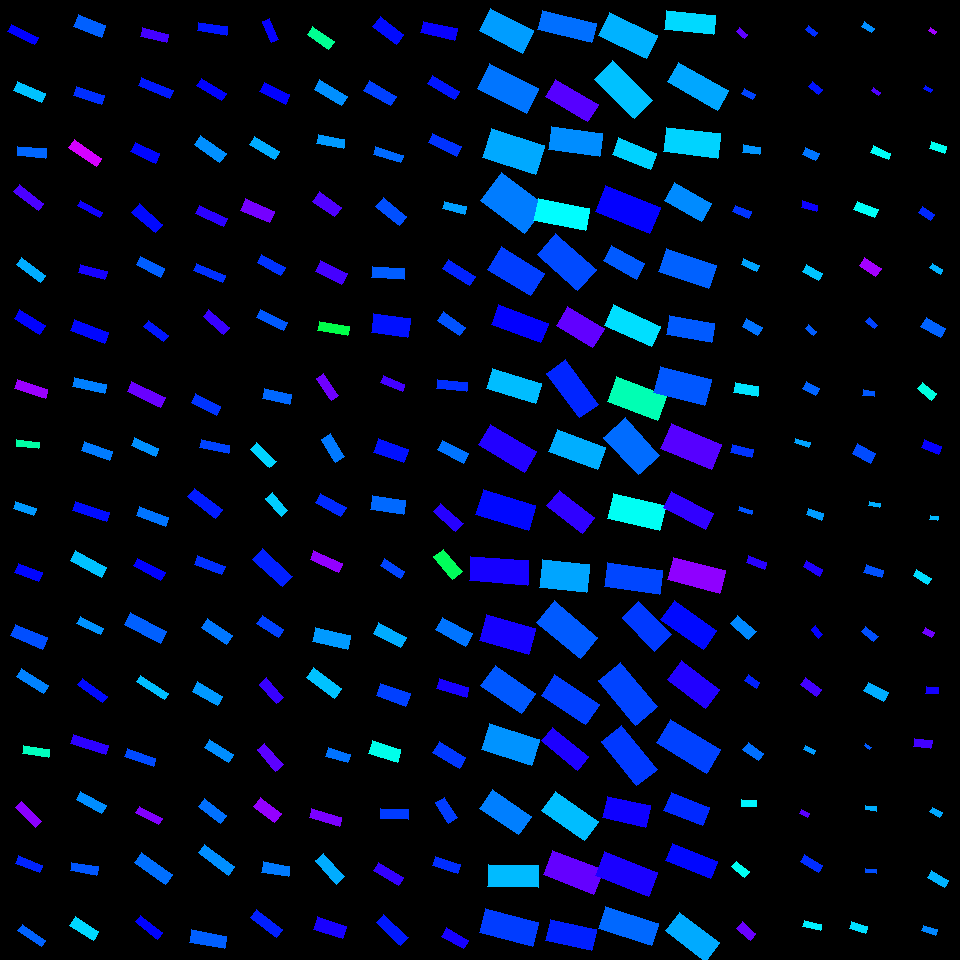

Values plotted in this chart, from the file beside it:
, angleRotated, color, length, logWidthLengthRatio, x, y, centerX, centerY, width, lengthRotatedProjectX, widthRotatedProjectX, lengthRotatedProjectY, widthRotatedProjectY, vertexRightBottom, vertexRightTop, vertexLeftBottom, vertexLeftTop
0, 0.4732, 0.5635, 48.34, -0.6622, 506.3, 30.9, 510, 30, 24.93, 43.03, 11.36, 22.03, 22.19, (533, 30), (522, 53), (490, 8), (479, 30)
1, 0.4702, 0.5896, 55.03, -0.6793, 507.9, 88.72, 510, 90, 27.9, 49.06, 12.64, 24.93, 24.87, (538, 88), (526, 113), (489, 63), (477, 88)
2, 0.3117, 0.5559, 55.34, -0.6047, 513.5, 151.2, 510, 150, 30.23, 52.68, 9.272, 16.97, 28.77, (544, 145), (535, 174), (491, 128), (482, 157)
3, 0.636, 0.5856, 54.8, -0.4442, 513.1, 203.1, 510, 210, 35.14, 44.08, 20.87, 32.55, 28.27, (545, 205), (524, 233), (501, 172), (480, 200)
4, 0.5509, 0.6264, 50.64, -0.6449, 515.8, 271.3, 510, 270, 26.57, 43.15, 13.91, 26.51, 22.64, (544, 273), (530, 295), (501, 246), (487, 269)
5, 0.3554, 0.6683, 52.61, -0.9252, 519.9, 323.7, 510, 330, 20.86, 49.33, 7.257, 18.31, 19.55, (548, 323), (540, 342), (498, 304), (491, 324)
6, 0.2939, 0.5428, 50.89, -0.8729, 514.2, 386, 510, 390, 21.26, 48.71, 6.16, 14.74, 20.35, (541, 383), (535, 403), (492, 368), (486, 388)
7, 0.5358, 0.6895, 53.78, -0.8134, 507.7, 448.2, 510, 450, 23.84, 46.24, 12.17, 27.46, 20.5, (536, 451), (524, 472), (490, 424), (478, 444)
8, 0.2868, 0.6614, 54.87, -0.7352, 505.9, 510.1, 510, 510, 26.3, 52.63, 7.441, 15.52, 25.23, (535, 505), (528, 530), (483, 489), (475, 514)
9, 0.07741, 0.6814, 58.24, -0.8562, 499, 570.8, 510, 570, 24.74, 58.06, 1.913, 4.503, 24.66, (528, 560), (527, 585), (470, 556), (469, 580)
10, 0.2786, 0.6806, 51.24, -0.6481, 507.6, 634.4, 510, 630, 26.8, 49.26, 7.37, 14.09, 25.77, (535, 628), (528, 654), (486, 614), (479, 640)
11, 0.6116, 0.6086, 49.04, -0.6648, 508.2, 689.4, 510, 690, 25.22, 40.15, 14.48, 28.16, 20.65, (535, 693), (521, 713), (495, 665), (480, 685)
12, 0.3103, 0.57, 52.42, -0.6745, 510.5, 744.5, 510, 750, 26.7, 49.92, 8.154, 16.01, 25.43, (539, 739), (531, 765), (489, 723), (481, 749)
13, 0.5947, 0.5833, 47.59, -0.7511, 505.5, 812.2, 510, 810, 22.45, 39.42, 12.58, 26.66, 18.6, (531, 816), (518, 834), (492, 789), (479, 808)
14, 0.01873, 0.5442, 50.27, -0.8592, 513.3, 876, 510, 870, 21.29, 50.26, 0.3988, 0.9416, 21.29, (538, 865), (538, 887), (488, 864), (487, 886)
15, 0.2521, 0.627, 55.31, -0.7975, 509, 927.3, 510, 930, 24.91, 53.56, 6.216, 13.8, 24.13, (538, 922), (532, 946), (485, 908), (479, 932)
16, 0.2382, 0.5938, 55.32, -1.04, 567.2, 26.67, 570, 30, 19.56, 53.76, 4.614, 13.05, 19.01, (596, 23), (591, 42), (542, 10), (537, 29)
17, 0.539, 0.7232, 49.31, -0.9089, 571.9, 100.8, 570, 90, 19.87, 42.32, 10.2, 25.31, 17.05, (598, 104), (587, 121), (555, 79), (545, 96)
18, 0.131, 0.5742, 51.44, -0.8071, 575.5, 141.5, 570, 150, 22.95, 51, 2.997, 6.717, 22.75, (602, 133), (599, 156), (551, 126), (548, 149)
19, 0.1932, 0.5003, 52.46, -0.8281, 561.6, 214.6, 570, 210, 22.92, 51.48, 4.401, 10.07, 22.49, (589, 208), (585, 230), (538, 198), (533, 220)
20, 0.7215, 0.6177, 54.12, -0.6782, 566.6, 262, 570, 270, 27.47, 40.63, 18.14, 35.75, 20.62, (596, 269), (577, 290), (555, 233), (537, 254)
21, 0.5453, 0.7305, 42.82, -0.6597, 580.2, 327.3, 570, 330, 22.14, 36.61, 11.48, 22.21, 18.93, (604, 328), (592, 347), (567, 306), (556, 325)
22, 0.9309, 0.6423, 55.02, -0.8644, 572.4, 389, 570, 390, 23.18, 32.85, 18.59, 44.13, 13.84, (598, 404), (579, 417), (565, 359), (546, 373)
23, 0.363, 0.5525, 52.25, -0.7869, 577.2, 449.6, 570, 450, 23.79, 48.84, 8.446, 18.55, 22.24, (605, 447), (597, 469), (557, 429), (548, 451)
24, 0.6625, 0.6976, 45.36, -0.8267, 570.8, 511.8, 570, 510, 19.85, 35.77, 12.21, 27.9, 15.65, (594, 517), (582, 533), (559, 490), (546, 505)
25, 0.1012, 0.5583, 47.21, -0.5242, 564.7, 576.1, 570, 570, 27.95, 46.97, 2.824, 4.77, 27.81, (589, 564), (586, 592), (542, 559), (539, 587)
26, 0.6961, 0.6073, 57.04, -0.7143, 567.1, 629.8, 570, 630, 27.92, 43.77, 17.91, 36.58, 21.43, (597, 637), (580, 658), (554, 600), (536, 622)
27, 0.589, 0.6257, 53.47, -0.7835, 570.2, 699.9, 570, 690, 24.43, 44.46, 13.57, 29.7, 20.31, (599, 704), (585, 724), (554, 674), (541, 695)
28, 0.6846, 0.686, 47.04, -0.9938, 565.1, 748.7, 570, 750, 17.41, 36.44, 11.01, 29.75, 13.49, (588, 756), (577, 770), (552, 727), (541, 740)
29, 0.6035, 0.5429, 52.4, -0.7884, 569.9, 816, 570, 810, 23.82, 43.14, 13.52, 29.74, 19.61, (598, 821), (584, 840), (555, 791), (541, 810)
30, 0.3625, 0.7326, 54.29, -0.7166, 573.1, 872.2, 570, 870, 26.51, 50.76, 9.403, 19.25, 24.79, (603, 869), (593, 894), (552, 850), (543, 874)
31, 0.2185, 0.646, 46.85, -0.7875, 571.1, 935, 570, 930, 21.32, 45.74, 4.622, 10.16, 20.81, (596, 929), (591, 950), (550, 919), (545, 940)
32, 0.4512, 0.5502, 53.44, -0.7141, 628, 35.51, 630, 30, 26.17, 48.09, 11.41, 23.3, 23.55, (657, 35), (646, 58), (609, 12), (598, 35)
33, 0.7818, 0.54, 55.88, -0.757, 623.5, 89.79, 630, 90, 26.21, 39.65, 18.47, 39.37, 18.6, (652, 100), (634, 118), (612, 60), (594, 79)
34, 0.3835, 0.5289, 40.74, -0.8517, 634.5, 153.6, 630, 150, 17.38, 37.78, 6.505, 15.25, 16.12, (656, 153), (650, 169), (618, 137), (612, 154)
35, 0.3937, 0.6687, 59.39, -0.7429, 627.8, 209.5, 630, 210, 28.25, 54.85, 10.84, 22.79, 26.09, (660, 207), (649, 233), (605, 185), (595, 211)
36, 0.4999, 0.6076, 37.76, -0.7517, 624.1, 262.2, 630, 270, 17.81, 33.14, 8.535, 18.1, 15.63, (644, 263), (636, 279), (611, 245), (603, 260)
37, 0.4358, 0.5205, 51.67, -0.8345, 632.6, 325.9, 630, 330, 22.43, 46.84, 9.468, 21.81, 20.33, (660, 326), (651, 346), (613, 304), (604, 325)
38, 0.3667, 0.4509, 53.58, -0.6992, 637.2, 398.6, 630, 390, 26.63, 50.01, 9.546, 19.21, 24.86, (666, 395), (657, 420), (616, 376), (607, 401)
39, 0.825, 0.596, 51.25, -0.5739, 631.9, 446.2, 630, 450, 28.87, 34.78, 21.21, 37.65, 19.59, (659, 455), (638, 474), (625, 417), (603, 437)
40, 0.2213, 0.4929, 53.23, -0.7405, 636.7, 511.8, 630, 510, 25.39, 51.94, 5.571, 11.68, 24.77, (665, 505), (659, 530), (613, 493), (607, 518)
41, 0.1406, 0.6204, 55.65, -0.8582, 633.7, 578.6, 630, 570, 23.59, 55.1, 3.305, 7.797, 23.36, (662, 570), (659, 594), (607, 562), (604, 586)
42, 0.7964, 0.6292, 46.73, -0.6944, 646.8, 626.3, 630, 630, 23.33, 32.68, 16.68, 33.4, 16.32, (671, 634), (654, 651), (638, 601), (622, 617)
43, 0.8787, 0.6224, 57.72, -0.6994, 628.2, 693.7, 630, 690, 28.68, 36.84, 22.08, 44.44, 18.3, (657, 706), (635, 725), (620, 662), (598, 680)
44, 0.8932, 0.6295, 56.64, -0.7603, 629.2, 755.4, 630, 750, 26.48, 35.51, 20.63, 44.12, 16.6, (657, 769), (636, 785), (621, 725), (601, 741)
45, 0.2232, 0.6764, 44.4, -0.682, 626.8, 811.9, 630, 810, 22.45, 43.3, 4.97, 9.83, 21.89, (650, 805), (645, 827), (607, 796), (602, 817)
46, 0.3658, 0.6843, 56.82, -0.8014, 626.7, 874, 630, 870, 25.49, 53.06, 9.12, 20.33, 23.81, (657, 872), (648, 896), (604, 851), (595, 875)
47, 0.312, 0.5985, 55.95, -0.8963, 628.3, 925.9, 630, 930, 22.83, 53.25, 7.008, 17.17, 21.73, (658, 923), (651, 945), (605, 906), (598, 928)
48, 0.09765, 0.5247, 49.38, -0.9281, 690.2, 22.32, 690, 30, 19.52, 49.14, 1.903, 4.814, 19.42, (715, 15), (713, 34), (666, 10), (664, 29)
49, 0.521, 0.5571, 57.33, -0.9322, 698.1, 86.14, 690, 90, 22.57, 49.72, 11.24, 28.54, 19.58, (728, 90), (717, 110), (678, 62), (667, 81)
50, 0.1244, 0.5282, 53.81, -0.7783, 692.1, 142.8, 690, 150, 24.71, 53.39, 3.067, 6.679, 24.52, (720, 133), (717, 158), (666, 127), (663, 151)
51, 0.5153, 0.5757, 42.41, -0.7595, 687.8, 202, 690, 210, 19.84, 36.9, 9.779, 20.9, 17.27, (711, 203), (701, 221), (674, 182), (664, 200)
52, 0.3266, 0.6029, 52.36, -0.747, 687.5, 268.5, 690, 270, 24.81, 49.59, 7.96, 16.8, 23.5, (716, 265), (708, 288), (666, 248), (658, 271)
53, 0.1756, 0.6078, 46.21, -0.8724, 690.5, 329.3, 690, 330, 19.31, 45.5, 3.374, 8.072, 19.02, (714, 323), (711, 342), (669, 315), (666, 334)
54, 0.2513, 0.6092, 52.8, -0.6505, 682.2, 385.9, 690, 390, 27.55, 51.14, 6.851, 13.13, 26.68, (711, 379), (704, 405), (660, 366), (653, 392)
55, 0.3952, 0.7233, 54.69, -0.6881, 691.1, 446.6, 690, 450, 27.49, 50.48, 10.58, 21.06, 25.37, (721, 444), (711, 469), (671, 423), (660, 448)
56, 0.4705, 0.6992, 48.04, -0.9953, 688.5, 510.8, 690, 510, 17.76, 42.82, 8.05, 21.78, 15.83, (713, 513), (705, 529), (671, 491), (663, 507)
57, 0.2565, 0.7604, 53.49, -0.8291, 696.8, 575.4, 690, 570, 23.34, 51.74, 5.922, 13.57, 22.58, (725, 570), (719, 593), (673, 557), (667, 579)
58, 0.6219, 0.6604, 51.81, -0.7934, 688.8, 625.3, 690, 630, 23.43, 42.11, 13.65, 30.18, 19.05, (716, 630), (703, 649), (674, 600), (660, 619)
59, 0.6399, 0.6882, 48.12, -0.714, 693.5, 684.6, 690, 690, 23.56, 38.6, 14.07, 28.73, 18.9, (719, 689), (705, 708), (681, 660), (667, 679)
... 196 more rows
